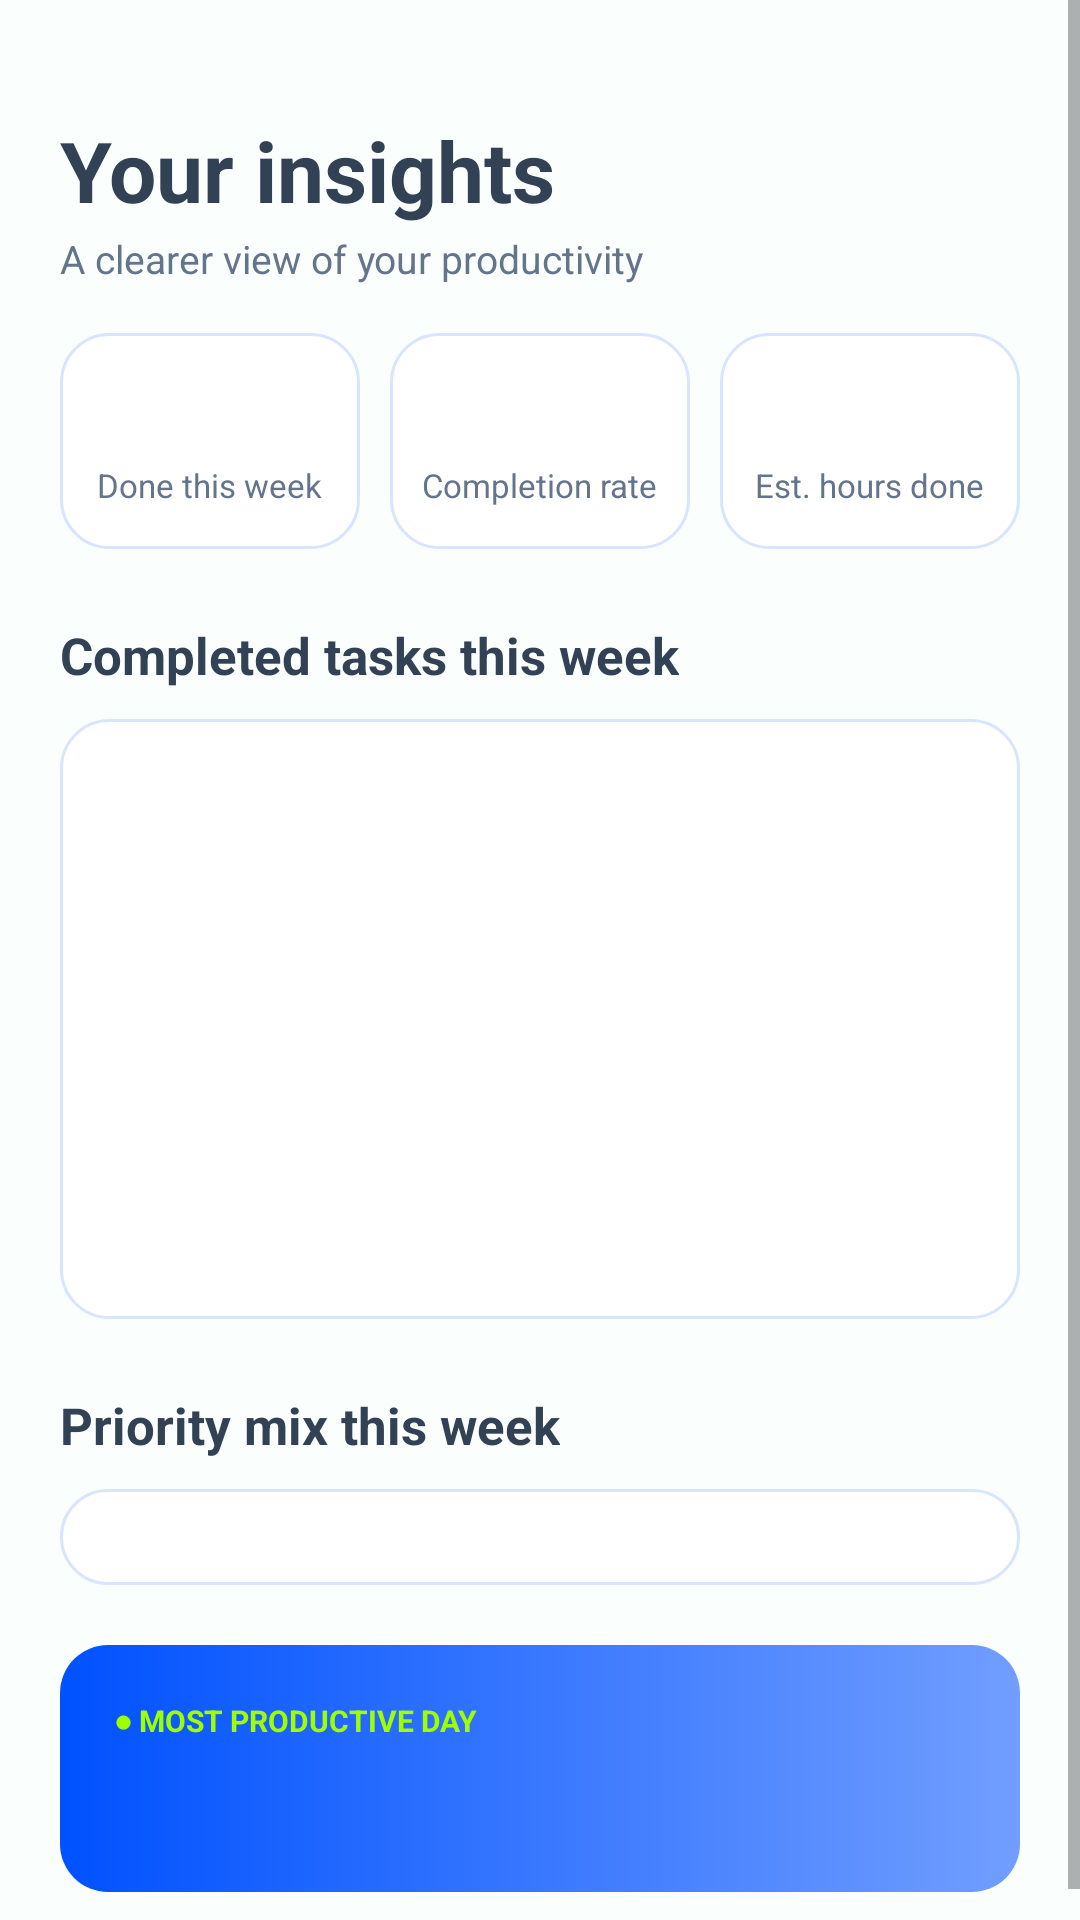

Produce the Android XML layout that renders to this screen, including the resource entries it uses.
<!-- AndroidManifest.xml: application theme AppTheme -->
<!-- res/layout/fragment_insights.xml -->
<?xml version="1.0" encoding="utf-8"?>
<LinearLayout xmlns:android="http://schemas.android.com/apk/res/android"
    xmlns:tools="http://schemas.android.com/tools"
    android:layout_width="match_parent"
    android:layout_height="match_parent"
    tools:background="@color/screen_background"
    android:orientation="vertical">

    <ScrollView
        android:layout_width="match_parent"
        android:layout_height="0dp"
        android:layout_weight="1"
        android:fillViewport="true">

        <LinearLayout
            android:layout_width="match_parent"
            android:layout_height="wrap_content"
            android:orientation="vertical"
            android:paddingStart="20dp"
            android:paddingTop="16dp"
            android:paddingEnd="20dp"
            android:paddingBottom="20dp">

            
            <TextView
                android:layout_width="wrap_content"
                android:layout_height="wrap_content"
                android:layout_marginTop="22dp"
                android:text="Your insights"
                android:textColor="@color/insight_dark"
                android:textSize="28sp"
                android:textStyle="bold" />

            <TextView
                android:layout_width="wrap_content"
                android:layout_height="wrap_content"
                android:layout_marginTop="2dp"
                android:text="A clearer view of your productivity"
                android:textColor="@color/insight_muted"
                android:textSize="13sp" />

            
            <LinearLayout
                android:layout_width="match_parent"
                android:layout_height="wrap_content"
                android:layout_marginTop="16dp"
                android:orientation="horizontal">

                <LinearLayout
                    android:layout_width="0dp"
                    android:layout_height="wrap_content"
                    android:layout_marginEnd="5dp"
                    android:layout_weight="1"
                    android:background="@drawable/bg_card"
                    android:gravity="center"
                    android:orientation="vertical"
                    android:paddingTop="14dp"
                    android:paddingBottom="14dp">

                    <TextView
                        android:id="@+id/statTasksValue"
                        android:layout_width="wrap_content"
                        android:layout_height="wrap_content"
                        android:textColor="@color/insight_blue"
                        android:textSize="22sp"
                        android:textStyle="bold" />

                    <TextView
                        android:layout_width="wrap_content"
                        android:layout_height="wrap_content"
                        android:text="Done this week"
                        android:textColor="@color/insight_muted"
                        android:textSize="11sp" />
                </LinearLayout>

                <LinearLayout
                    android:layout_width="0dp"
                    android:layout_height="wrap_content"
                    android:layout_marginStart="5dp"
                    android:layout_marginEnd="5dp"
                    android:layout_weight="1"
                    android:background="@drawable/bg_card"
                    android:gravity="center"
                    android:orientation="vertical"
                    android:paddingTop="14dp"
                    android:paddingBottom="14dp">

                    <TextView
                        android:id="@+id/statOnTimeValue"
                        android:layout_width="wrap_content"
                        android:layout_height="wrap_content"
                        android:textColor="@color/insight_blue"
                        android:textSize="22sp"
                        android:textStyle="bold" />

                    <TextView
                        android:layout_width="wrap_content"
                        android:layout_height="wrap_content"
                        android:text="Completion rate"
                        android:textColor="@color/insight_muted"
                        android:textSize="11sp" />
                </LinearLayout>

                <LinearLayout
                    android:layout_width="0dp"
                    android:layout_height="wrap_content"
                    android:layout_marginStart="5dp"
                    android:layout_weight="1"
                    android:background="@drawable/bg_card"
                    android:gravity="center"
                    android:orientation="vertical"
                    android:paddingTop="14dp"
                    android:paddingBottom="14dp">

                    <TextView
                        android:id="@+id/statFocusValue"
                        android:layout_width="wrap_content"
                        android:layout_height="wrap_content"
                        android:textColor="@color/insight_blue"
                        android:textSize="22sp"
                        android:textStyle="bold" />

                    <TextView
                        android:layout_width="wrap_content"
                        android:layout_height="wrap_content"
                        android:text="Est. hours done"
                        android:textColor="@color/insight_muted"
                        android:textSize="11sp" />
                </LinearLayout>
            </LinearLayout>

            
            <TextView
                android:layout_width="wrap_content"
                android:layout_height="wrap_content"
                android:layout_marginTop="24dp"
                android:text="Completed tasks this week"
                android:textColor="@color/insight_dark"
                android:textSize="17sp"
                android:textStyle="bold" />

            <LinearLayout
                android:id="@+id/weeklyBars"
                android:layout_width="match_parent"
                android:layout_height="200dp"
                android:layout_marginTop="10dp"
                android:background="@drawable/bg_card"
                android:orientation="horizontal"
                android:paddingStart="12dp"
                android:paddingTop="14dp"
                android:paddingEnd="12dp"
                android:paddingBottom="14dp" />

            
            <TextView
                android:layout_width="wrap_content"
                android:layout_height="wrap_content"
                android:layout_marginTop="24dp"
                android:text="Priority mix this week"
                android:textColor="@color/insight_dark"
                android:textSize="17sp"
                android:textStyle="bold" />

            <LinearLayout
                android:id="@+id/categoriesContainer"
                android:layout_width="match_parent"
                android:layout_height="wrap_content"
                android:layout_marginTop="10dp"
                android:background="@drawable/bg_card"
                android:orientation="vertical"
                android:padding="16dp" />

            
            <LinearLayout
                android:id="@+id/focusCard"
                android:layout_width="match_parent"
                android:layout_height="wrap_content"
                android:layout_marginTop="20dp"
                android:background="@drawable/bg_insights_focus"
                android:orientation="vertical"
                android:padding="18dp">

                <TextView
                    android:layout_width="wrap_content"
                    android:layout_height="wrap_content"
                    android:text="● MOST PRODUCTIVE DAY"
                    android:textColor="@color/insight_focus_label"
                    android:textSize="10sp"
                    android:textStyle="bold" />

                <TextView
                    android:id="@+id/focusTimeText"
                    android:layout_width="wrap_content"
                    android:layout_height="wrap_content"
                    android:layout_marginTop="8dp"
                    android:textColor="@color/white"
                    android:textSize="18sp"
                    android:textStyle="bold" />
            </LinearLayout>
        </LinearLayout>
    </ScrollView>
</LinearLayout>
<!-- resources referenced by this layout -->
<resources>
  <color name="insight_blue">@color/brand_blue</color>
  <color name="insight_dark">#334155</color>
  <color name="insight_focus_label">@color/accent_green</color>
  <color name="insight_muted">#64748B</color>
  <color name="screen_background">#FAFFFE</color>
  <color name="white">#FFFFFF</color>
  <!-- drawable bg_card (drawable) -->
  <?xml version="1.0" encoding="utf-8"?>
  <shape xmlns:android="http://schemas.android.com/apk/res/android"
      android:shape="rectangle">
      <corners android:radius="16dp" />
      <solid android:color="@color/card_background" />
      <stroke android:width="1dp" android:color="@color/brand_blue_border" />
  </shape>
  <!-- drawable bg_insights_focus (drawable) -->
  <shape xmlns:android="http://schemas.android.com/apk/res/android" android:shape="rectangle">
      <gradient
          android:angle="0"
          android:startColor="@color/insight_focus_start"
          android:endColor="@color/insight_focus_end" />
      <corners android:radius="16dp" />
  </shape>
  <style name="AppTheme" parent="android:style/Theme.Material.Light.NoActionBar">
          <item name="android:windowBackground">@drawable/bg_screen_background</item>
          <item name="android:statusBarColor">@color/screen_background</item>
          <item name="android:windowLightStatusBar">true</item>
          <item name="android:navigationBarColor">@color/screen_background</item>
          <item name="android:colorAccent">@color/brand_blue</item>
      </style>
  <color name="brand_blue">#0051FF</color>
  <color name="accent_green">#9DFF00</color>
  <color name="card_background">#FFFFFF</color>
  <color name="brand_blue_border">#D9E4FF</color>
  <color name="insight_focus_start">@color/brand_blue</color>
  <color name="insight_focus_end">@color/brand_blue_light</color>
  <!-- drawable bg_screen_background (drawable) -->
  <shape xmlns:android="http://schemas.android.com/apk/res/android" android:shape="rectangle">
      <solid android:color="@color/screen_background" />
  </shape>
  <color name="brand_blue_light">#719EFF</color>
</resources>
